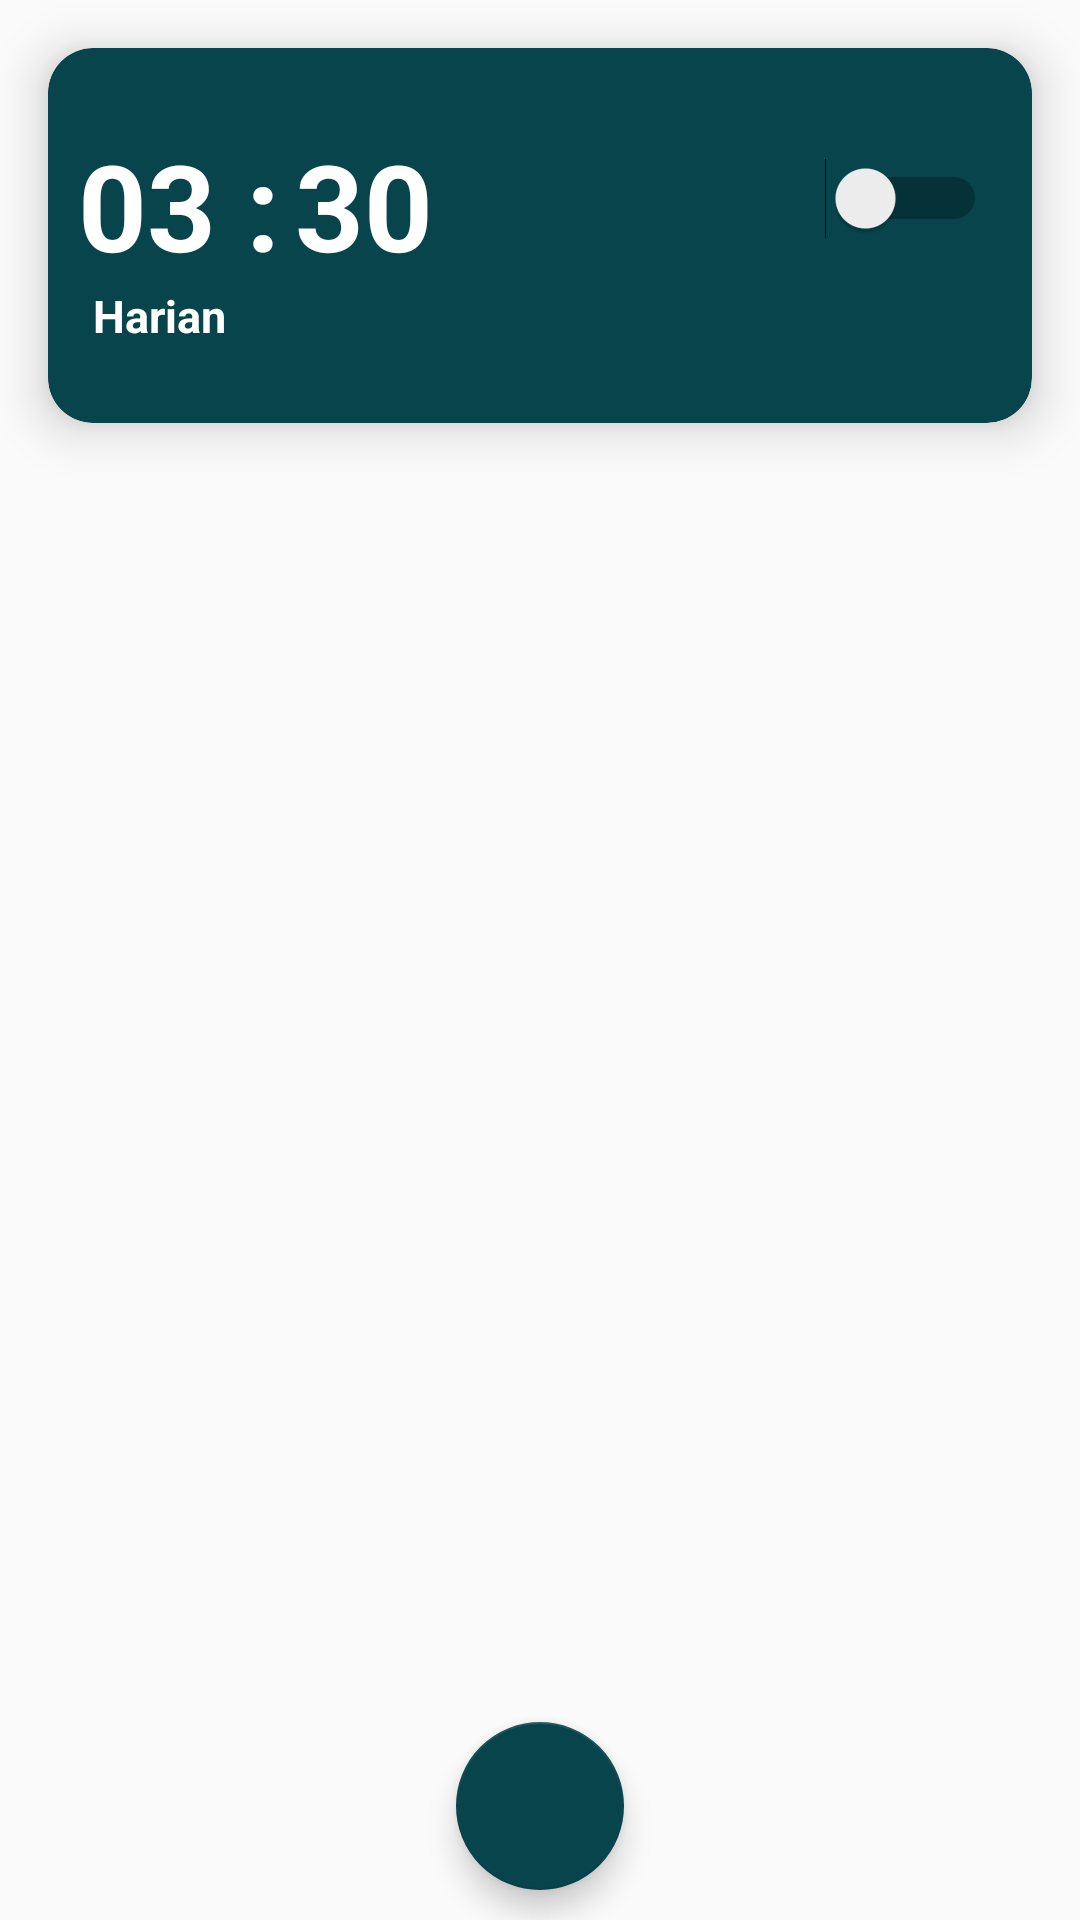

Layout XML and referenced resources for this Android screen:
<!-- AndroidManifest.xml: application theme AppTheme -->
<!-- res/layout/fragment_alarm.xml -->
<?xml version="1.0" encoding="utf-8"?>
<FrameLayout xmlns:android="http://schemas.android.com/apk/res/android"
    xmlns:tools="http://schemas.android.com/tools"
    android:layout_width="match_parent"
    android:layout_height="match_parent"
    xmlns:app="http://schemas.android.com/apk/res-auto"
    tools:context=".ui.AlarmFragment">

    <androidx.cardview.widget.CardView
        android:layout_width="match_parent"
        android:layout_height="125dp"
        app:cardBackgroundColor="@color/juglegreen"
        android:layout_margin="16dp"
        app:cardCornerRadius="15dp"
        app:cardElevation="10dp">
        <LinearLayout
            android:layout_width="match_parent"
            android:layout_height="wrap_content"
            android:layout_gravity="center"
            android:orientation="vertical">

            <LinearLayout
                android:layout_width="match_parent"
                android:layout_height="match_parent"
                android:orientation="horizontal">

                <TextView
                    android:id="@+id/txt1"
                    android:layout_width="wrap_content"
                    android:layout_height="wrap_content"
                    android:paddingLeft="10dp"
                    android:text="03"
                    android:textColor="#fff"
                    android:textSize="40sp"
                    android:textStyle="bold" />

                <TextView
                    android:layout_width="wrap_content"
                    android:layout_height="wrap_content"
                    android:text=" :"
                    android:textColor="#fff"
                    android:textSize="40sp"
                    android:textStyle="bold" />

                <TextView
                    android:id="@+id/txt2"
                    android:layout_width="wrap_content"
                    android:layout_height="wrap_content"
                    android:paddingLeft="5dp"
                    android:text="30"
                    android:textColor="#fff"
                    android:textSize="40sp"
                    android:textStyle="bold" />

                <RelativeLayout
                    android:layout_width="match_parent"
                    android:layout_height="match_parent">

                    <Switch
                        android:id="@+id/btn_switch"
                        android:layout_width="wrap_content"
                        android:layout_height="wrap_content"
                        android:layout_alignParentEnd="true"
                        android:checked="false"
                        android:padding="15dp"
                        tools:ignore="UseSwitchCompatOrMaterialXml" />

                </RelativeLayout>

            </LinearLayout>

            <LinearLayout
                android:layout_width="match_parent"
                android:layout_height="match_parent"
                android:orientation="horizontal">

                <TextView
                    android:id="@+id/day"
                    android:layout_width="wrap_content"
                    android:layout_height="wrap_content"
                    android:paddingStart="15dp"
                    android:text="Harian"
                    android:textColor="#fff"
                    android:textSize="15sp"
                    android:textStyle="bold" />

            </LinearLayout>

        </LinearLayout>
    </androidx.cardview.widget.CardView>


    <androidx.recyclerview.widget.RecyclerView
        android:id="@+id/rv_gudang"
        android:layout_width="match_parent"
        android:layout_height="match_parent"
        app:layoutManager="androidx.recyclerview.widget.LinearLayoutManager"
        tools:listitem="@layout/alarm_item">

    </androidx.recyclerview.widget.RecyclerView>

    <com.google.android.material.floatingactionbutton.FloatingActionButton
        android:id="@+id/fab"
        android:layout_width="wrap_content"
        android:layout_height="wrap_content"
        android:layout_margin="10dp"
        android:src="@drawable/ic_baseline_add_24"
        android:layout_gravity="bottom|center"
        android:contentDescription="tambah"/>

</FrameLayout>
<!-- res/layout/alarm_item.xml (included above) -->
<?xml version="1.0" encoding="utf-8"?>
<androidx.cardview.widget.CardView xmlns:android="http://schemas.android.com/apk/res/android"
    android:layout_width="match_parent"
    android:layout_height="125dp"
    xmlns:app="http://schemas.android.com/apk/res-auto"
    xmlns:tools="http://schemas.android.com/tools"
    android:layout_margin="16dp"
    app:cardCornerRadius="15dp"
    app:cardElevation="10dp"
    android:id="@+id/cv_item"
    app:cardBackgroundColor="@color/juglegreen">

    <LinearLayout
        android:layout_width="match_parent"
        android:layout_height="wrap_content"
        android:layout_gravity="center"
        android:orientation="vertical">

        <LinearLayout
            android:layout_width="match_parent"
            android:layout_height="match_parent"
            android:orientation="horizontal">

            <TextView
                android:id="@+id/txt1"
                android:layout_width="wrap_content"
                android:layout_height="wrap_content"
                android:paddingLeft="10dp"
                android:text="03"
                android:textColor="#fff"
                android:textSize="40sp"
                android:textStyle="bold" />

            <TextView
                android:layout_width="wrap_content"
                android:layout_height="wrap_content"
                android:text=" :"
                android:textColor="#fff"
                android:textSize="40sp"
                android:textStyle="bold" />

            <TextView
                android:id="@+id/txt2"
                android:layout_width="wrap_content"
                android:layout_height="wrap_content"
                android:paddingLeft="5dp"
                android:text="30"
                android:textColor="#fff"
                android:textSize="40sp"
                android:textStyle="bold" />

            <RelativeLayout
                android:layout_width="match_parent"
                android:layout_height="match_parent">

                <Switch
                    android:id="@+id/btn_switch"
                    android:layout_width="wrap_content"
                    android:layout_height="wrap_content"
                    android:layout_alignParentEnd="true"
                    android:checked="false"
                    android:padding="15dp"
                    tools:ignore="UseSwitchCompatOrMaterialXml" />

            </RelativeLayout>

        </LinearLayout>

        <LinearLayout
            android:layout_width="match_parent"
            android:layout_height="match_parent"
            android:orientation="horizontal">

            <TextView
                android:id="@+id/day"
                android:layout_width="wrap_content"
                android:layout_height="wrap_content"
                android:paddingStart="15dp"
                android:text="Everyday"
                android:textColor="#fff"
                android:textSize="15sp"
                android:textStyle="bold" />

        </LinearLayout>

    </LinearLayout>

</androidx.cardview.widget.CardView>
<!-- resources referenced by this layout -->
<resources>
  <color name="juglegreen">#07444c</color>
  <style name="AppTheme" parent="Theme.AppCompat.Light.NoActionBar">
          
          <item name="colorPrimary">@color/policeblue</item>
          <item name="colorPrimaryDark">@color/colorPrimaryDark</item>
          <item name="colorAccent">@color/juglegreen</item>
      </style>
  <color name="policeblue">#296260</color>
  <color name="colorPrimaryDark">#9a0007</color>
</resources>
